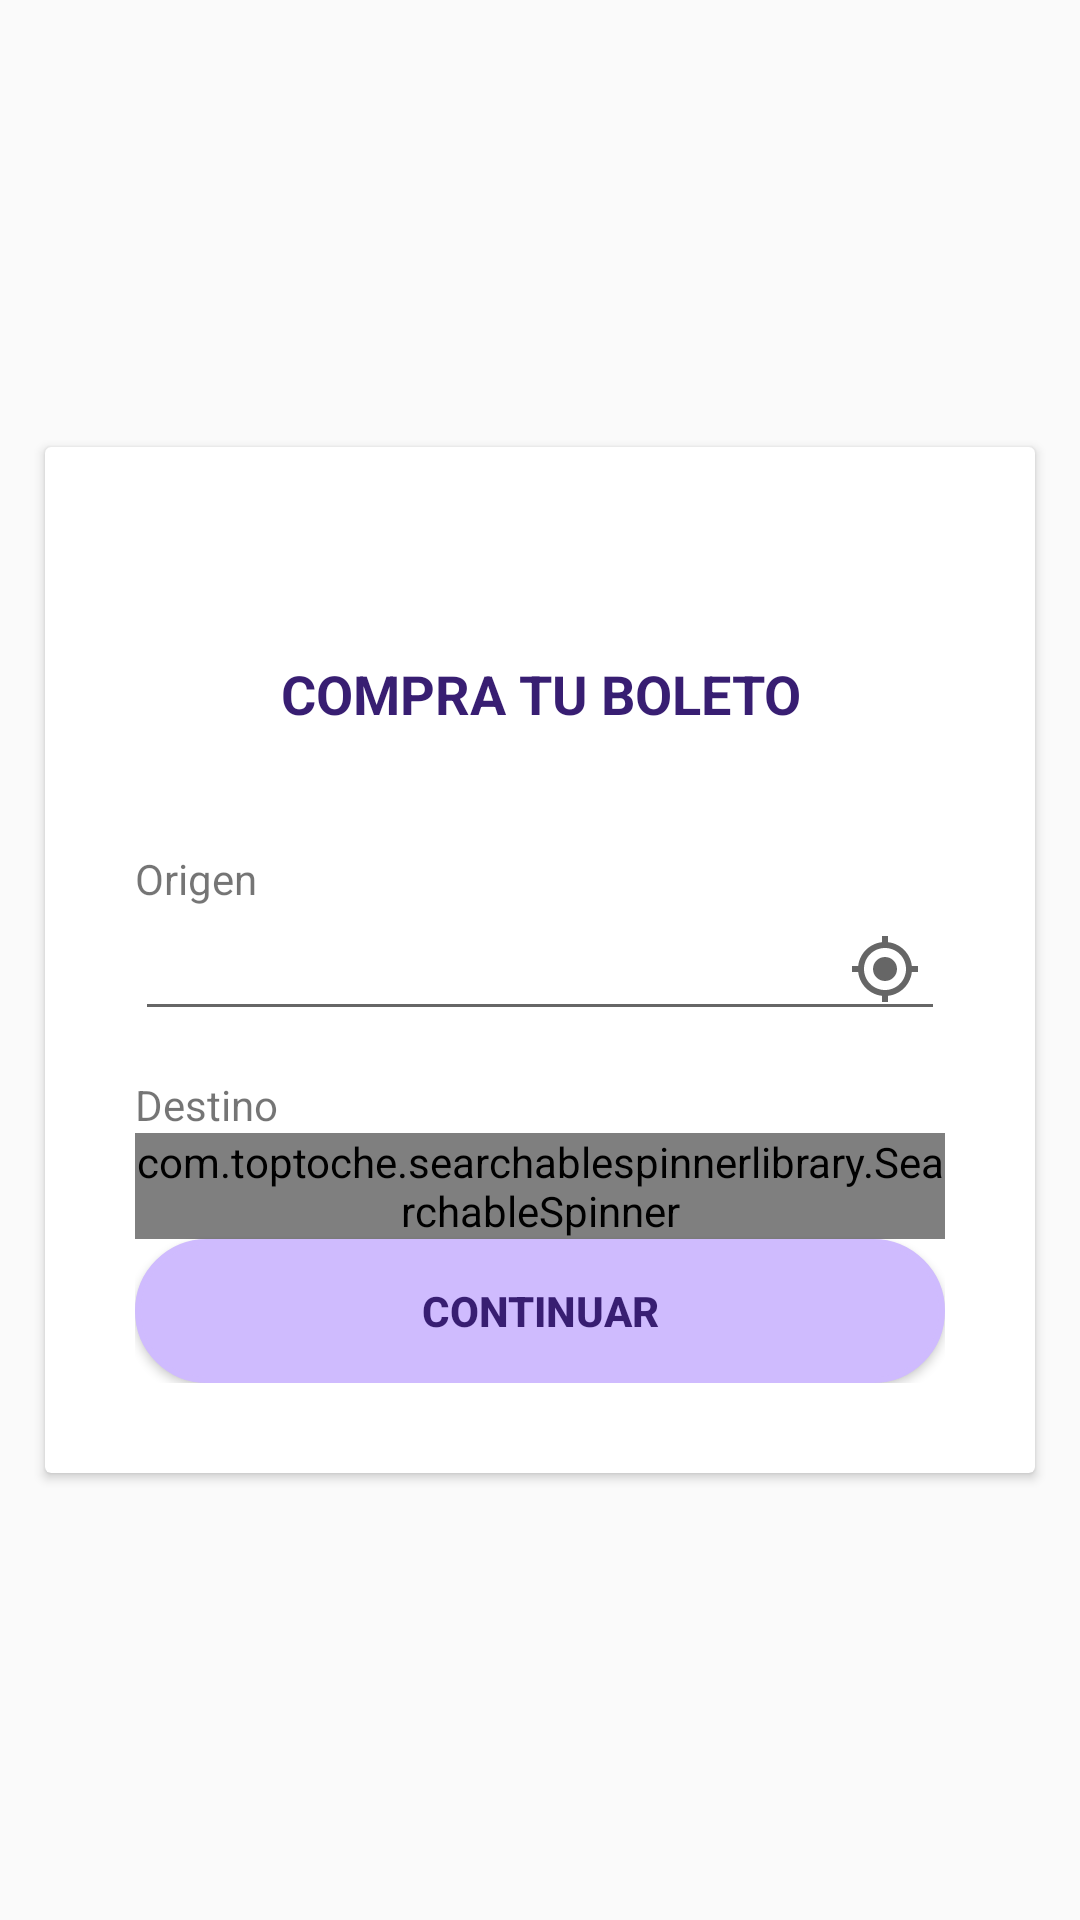

Here is an Android app screen rendered from its layout file. Give the layout XML and the strings, colors and styles it references.
<!-- AndroidManifest.xml: application theme Theme.Ux -->
<!-- res/layout/activity_form_buy_ticket.xml -->
<?xml version="1.0" encoding="utf-8"?>
<LinearLayout xmlns:android="http://schemas.android.com/apk/res/android"
    xmlns:app="http://schemas.android.com/apk/res-auto"
    xmlns:card_view="http://schemas.android.com/apk/res-auto"
    xmlns:tools="http://schemas.android.com/tools"
    android:layout_width="match_parent"
    android:layout_height="match_parent"
    tools:context=".FormBuyTicketActivity">

    <LinearLayout
        android:layout_width="match_parent"
        android:layout_height="wrap_content"
        android:layout_gravity="center_vertical"
        android:orientation="vertical">

        <androidx.cardview.widget.CardView
            android:layout_width="match_parent"
            android:layout_height="wrap_content"
            android:layout_margin="15dp">

            <androidx.core.widget.NestedScrollView
                android:layout_width="match_parent"
                android:layout_height="wrap_content">

                <LinearLayout
                    android:layout_width="match_parent"
                    android:layout_height="wrap_content"
                    android:orientation="vertical"
                    android:padding="30dp">

                    <TextView
                        android:layout_width="match_parent"
                        android:layout_height="wrap_content"
                        android:gravity="center"
                        android:paddingTop="40dp"
                        android:paddingBottom="40dp"
                        android:text="COMPRA TU BOLETO"
                        android:textColor="@color/font"
                        android:textAppearance="@style/Base.TextAppearance.AppCompat.Medium"
                        android:textStyle="bold" />

                    <LinearLayout
                        android:layout_width="match_parent"
                        android:layout_height="wrap_content"
                        android:orientation="vertical">

                        <TextView
                            android:layout_width="wrap_content"
                            android:layout_height="wrap_content"
                            android:drawablePadding="8dp"
                            android:text="Origen"
                            app:drawableEndCompat="@drawable/ic_location_on" />

                        <RelativeLayout
                            android:layout_width="match_parent"
                            android:layout_height="wrap_content"
                            android:layout_marginBottom="15dp">

                            <EditText
                                android:id="@+id/etLocationUser"
                                android:layout_width="match_parent"
                                android:layout_height="wrap_content"
                                android:inputType="text" />

                            <ImageView
                                android:id="@+id/ivGetLocation"
                                android:layout_width="wrap_content"
                                android:layout_height="wrap_content"
                                android:layout_alignParentEnd="true"
                                android:layout_centerVertical="true"
                                android:layout_marginEnd="8dp"
                                android:src="@drawable/ic_mylocation" />

                        </RelativeLayout>

                        <TextView
                            android:layout_width="wrap_content"
                            android:layout_height="wrap_content"
                            android:drawablePadding="8dp"
                            android:text="Destino"
                            app:drawableEndCompat="@drawable/ic_travel_explore" />

                        <com.toptoche.searchablespinnerlibrary.SearchableSpinner
                            android:id="@+id/spDest"
                            android:layout_height="wrap_content"
                            android:layout_width="match_parent" />

                        <Button
                            android:id="@+id/btnNextBuy1"
                            android:layout_width="match_parent"
                            android:layout_height="match_parent"
                            android:background="@drawable/rounded_button"
                            android:textColor="@color/font"
                            android:textStyle="bold"
                            android:text="CONTINUAR" />

                    </LinearLayout>
                </LinearLayout>
            </androidx.core.widget.NestedScrollView>
        </androidx.cardview.widget.CardView>
    </LinearLayout>

</LinearLayout>
<!-- resources referenced by this layout -->
<resources>
  <color name="font">#381E72</color>
  <!-- drawable ic_mylocation (drawable) -->
  <vector android:alpha="0.6" android:height="24dp" android:tint="#000000"
      android:viewportHeight="24" android:viewportWidth="24"
      android:width="24dp" xmlns:android="http://schemas.android.com/apk/res/android">
      <path android:fillColor="@android:color/white" android:pathData="M12,8c-2.21,0 -4,1.79 -4,4s1.79,4 4,4 4,-1.79 4,-4 -1.79,-4 -4,-4zM20.94,11c-0.46,-4.17 -3.77,-7.48 -7.94,-7.94L13,1h-2v2.06C6.83,3.52 3.52,6.83 3.06,11L1,11v2h2.06c0.46,4.17 3.77,7.48 7.94,7.94L11,23h2v-2.06c4.17,-0.46 7.48,-3.77 7.94,-7.94L23,13v-2h-2.06zM12,19c-3.87,0 -7,-3.13 -7,-7s3.13,-7 7,-7 7,3.13 7,7 -3.13,7 -7,7z"/>
  </vector>
  <!-- drawable rounded_button (drawable) -->
  <?xml version="1.0" encoding="utf-8"?>
  <shape xmlns:android="http://schemas.android.com/apk/res/android">
      <corners android:radius="80dp" /> 
      <solid android:color="@color/bgColor" /> 
      <stroke
          android:width="2dp"
      android:color="@color/bgColor" />
  </shape>
  <style name="Theme.Ux" parent="Base.Theme.Ux" />
  <color name="bgColor">#CFBBFE</color>
  <style name="Base.Theme.Ux" parent="Theme.AppCompat.Light.DarkActionBar">
          
          
          <item name="colorPrimary">@color/colorPrimary</item>
          <item name="colorPrimaryDark">@color/colorPrimaryDark</item>
          <item name="colorAccent">@color/colorAccent</item>
      </style>
  <color name="colorPrimary">#381E72</color>
  <color name="colorPrimaryDark">#7334FD</color>
  <color name="colorAccent">#381E72</color>
</resources>
